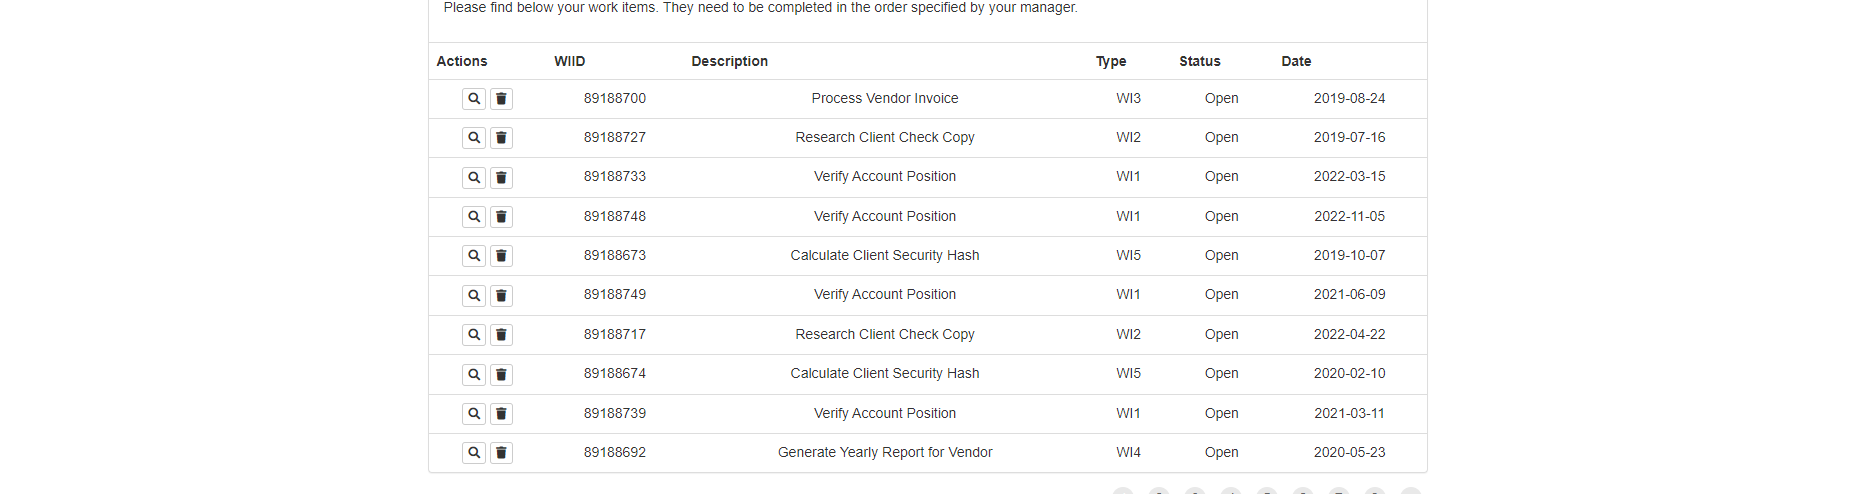
Task: Processo em Branco
Workflow: 4Acme_ExtrairDados

Step 1: get-text from the table in window 'ACME System 1 - Work Items' (chrome.exe)
